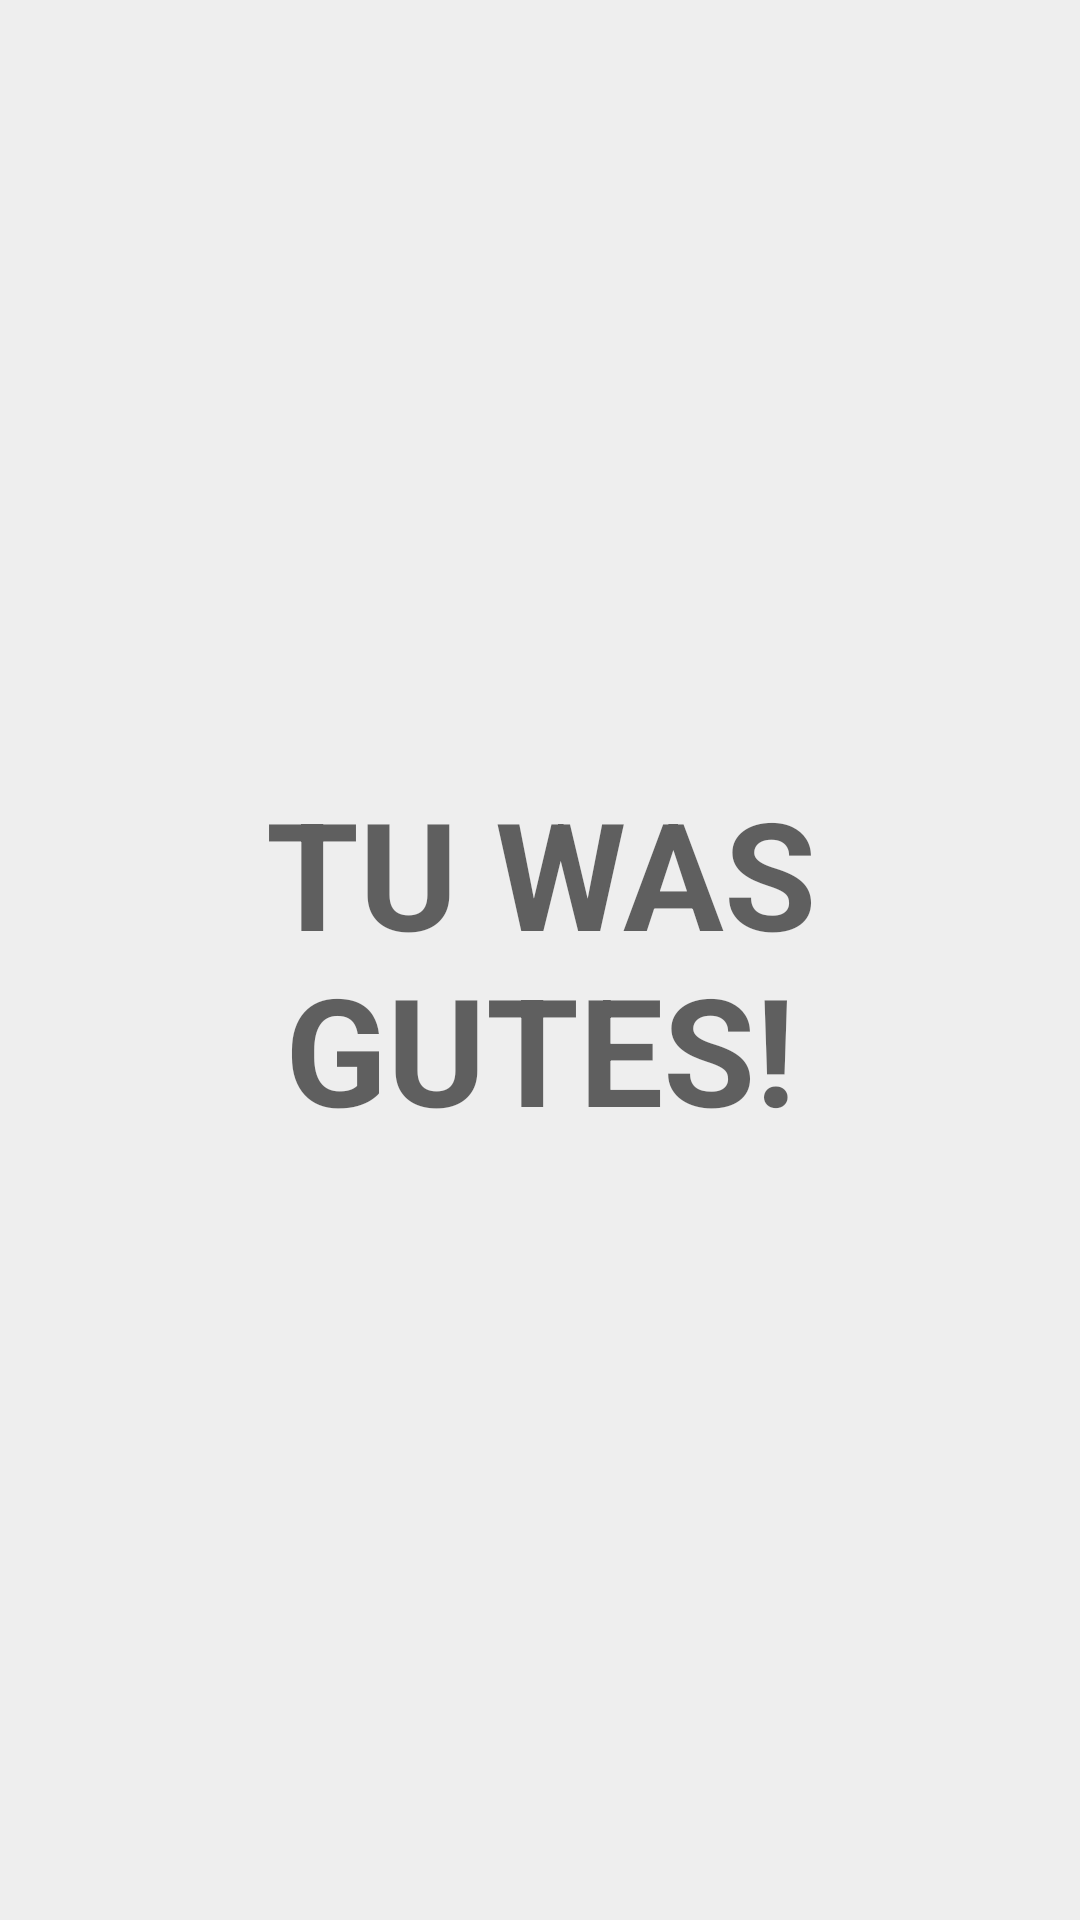

Reconstruct the res/layout file that produces this screen, plus the resources it refers to.
<!-- AndroidManifest.xml: application theme AppTheme -->
<!-- res/layout/tab_default.xml -->
<?xml version="1.0" encoding="utf-8"?>
<RelativeLayout
    xmlns:android="http://schemas.android.com/apk/res/android"
    android:layout_width="match_parent"
    android:layout_height="match_parent" >

    <TextView
        android:id="@+id/textView"
        android:layout_width="wrap_content"
        android:layout_height="wrap_content"
        android:layout_centerHorizontal="true"
        android:layout_centerVertical="true"
        android:gravity="center"
        android:text="@string/slogan"
        android:textAppearance="?android:attr/textAppearanceMedium"
        android:textSize="50dp"
        android:textStyle="bold" />

</RelativeLayout>
<!-- resources referenced by this layout -->
<resources>
  <string name="slogan">TU WAS GUTES!</string>
  <style name="AppTheme" parent="Theme.AppCompat.Light.NoActionBar">
          <item name="colorPrimary">@color/colorPrimary</item>
          <item name="colorPrimaryDark">@color/colorPrimaryDark</item>
          <item name="android:windowBackground">@color/windowBackground</item>
      </style>
  <item name="colorPrimary" type="color">#2979FF</item>
  <item name="colorPrimaryDark" type="color">#2962FF</item>
  <item name="windowBackground" type="color">#eee</item>
</resources>
